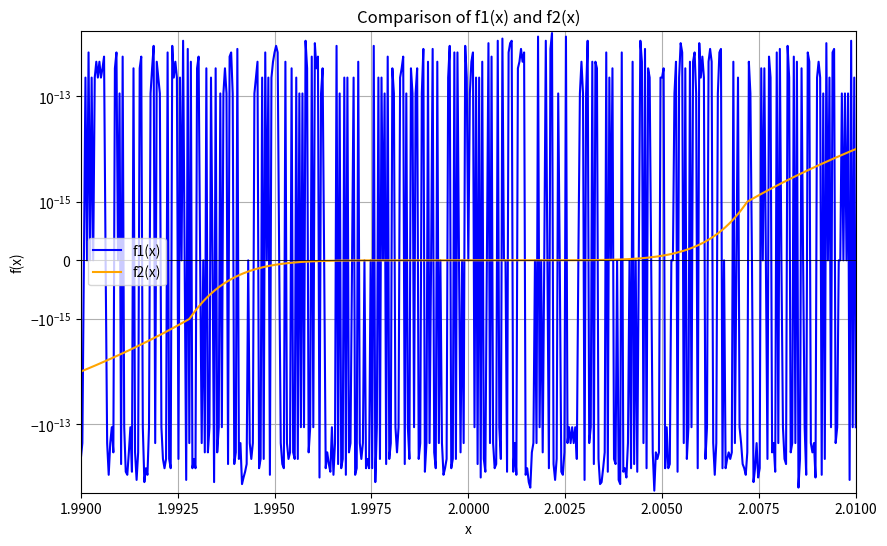
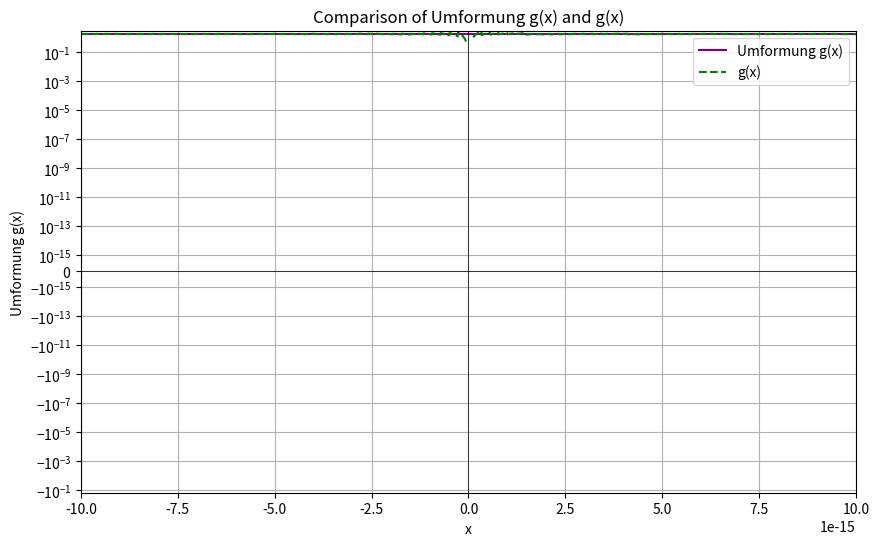

These charts were generated, in order, by the following Python code:
import numpy as np
import matplotlib.pyplot as plt

# Aufgabe 2a)

def f1(x):
    return x**7 - 14 * x**6 + 84 * x**5 - 280 * x**4 + 560 * x**3 - 672 * x**2 + 448 * x - 128


def f2(x):
    return (x - 2)**7

# print(f1(1))
# print(f2(1))

# f1 und f2 sind analytisch gleich, da f2(x) ausmultipiziert f1(x) entspricht.
# Die volle Rechnung dazu ist ersichtlich in der Datei Berisha_Mohamed_S02_Aufg2_Beweis.jpg

plt.figure(figsize=(10, 6))
points_exercise_a = np.linspace(1.99, 2.01, 501)
plt.plot(points_exercise_a, f1(points_exercise_a), label='f1(x)', color='blue')
plt.plot(points_exercise_a, f2(points_exercise_a), label='f2(x)', color='orange')
plt.axhline(0, color='black', linewidth=0.5)
plt.axvline(0, color='black', linewidth=0.5)
plt.title('Comparison of f1(x) and f2(x)')
plt.xlabel('x')
plt.xlim(1.99, 2.01)
plt.yscale("symlog", linthresh=1e-15)
plt.ylabel('f(x)')
plt.legend()
plt.grid()
plt.show()


# Der Grund dafür, warum die Funktionen analytisch identisch aber graphisch unterschiedlich sind, besteht darin
# dass in f2(x) zuerst die Different (x-2) berechnet wird und dann potenziert wird, während in f1(x) die Potenzierung zuerst durchgeführt wird.
# Dies führt dazu, dass bei f1(x) die Werte sehr klein werden, bevor sie subtrahiert werden, was zu einem Verlust an Genauigkeit führt.

# Aufgabe 2b)

def g(x):
    return x/(np.sin(1+x) - np.sin(1))

""" plt.figure(figsize=(10, 6))
points_exercise_b = np.arange(-10**-14, 10**-14, 10**-17)
plt.plot(points_exercise_b, g(points_exercise_b), label='g(x)', color='green')
plt.axhline(0, color='black', linewidth=0.5)
plt.axvline(0, color='black', linewidth=0.5)
plt.title('Comparison of g(x)')
plt.xlabel('x')
plt.ylabel('g(x)')
plt.xlim(-10**-14, 10**-14)
plt.yscale("symlog", linthresh=1e-15)
plt.legend()
plt.grid()
plt.show() """

# Die numerische Berechnung des Grenzwertes von g(x) für x gegen 0 ist problematisch, da die Funktion eine Form von 0/0 annimmt.
# Dies führt zu einer numerischen Instabilität und kann zu ungenauen Ergebnissen führen.

# Aufgabe 2c)

def umformung(x):
    return x/(2*np.cos(1+x/2) * np.sin(x/2))

plt.figure(figsize=(10, 6))
points_exercise_c = np.arange(-10**-14, 10**-14, 10**-17)
plt.plot(points_exercise_c, umformung(points_exercise_c), label='Umformung g(x)', color='purple')
plt.plot(points_exercise_c, g(points_exercise_c), label='g(x)', color='green', linestyle='dashed')
plt.axhline(0, color='black', linewidth=0.5)
plt.axvline(0, color='black', linewidth=0.5)
plt.title('Comparison of Umformung g(x) and g(x)')
plt.xlabel('x')
plt.ylabel('Umformung g(x)')
plt.xlim(-10**-14, 10**-14)
plt.yscale("symlog", linthresh=1e-15)
plt.legend()
plt.grid()
plt.show()

# Die Umformung beseitigt die Auslöschung in sin(1+x) - sin(1) und ist deshalb für die Annäherung an x = 0 numerisch deutlich stabiler.
# Der Ausdruck ist bei x = 0 weiterhin nicht definiert. Sein Grenzwert ist aber korrekt und lautet nun: lim(x->0) g(x) = 1/cos(1) ≈ 1.8508
